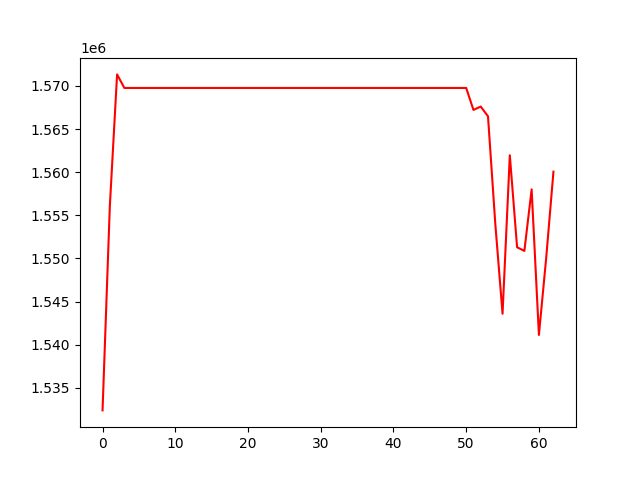

Data behind this chart, as committed beside it:
, 0
0, 1532383
1, 1556016
2, 1571331
3, 1569760
4, 1569760
5, 1569760
6, 1569760
7, 1569760
8, 1569760
9, 1569760
10, 1569760
11, 1569760
12, 1569760
13, 1569760
14, 1569760
15, 1569760
16, 1569760
17, 1569760
18, 1569760
19, 1569760
20, 1569760
21, 1569760
22, 1569760
23, 1569760
24, 1569760
25, 1569760
26, 1569760
27, 1569760
28, 1569760
29, 1569760
30, 1569760
31, 1569760
32, 1569760
33, 1569760
34, 1569760
35, 1569760
36, 1569760
37, 1569760
38, 1569760
39, 1569760
40, 1569760
41, 1569760
42, 1569760
43, 1569760
44, 1569760
45, 1569760
46, 1569760
47, 1569760
48, 1569760
49, 1569760
50, 1569760
51, 1567213
52, 1567604
53, 1566471
54, 1554047
55, 1543586
56, 1561956
57, 1551295
58, 1550870
59, 1558005
... 3 more rows
